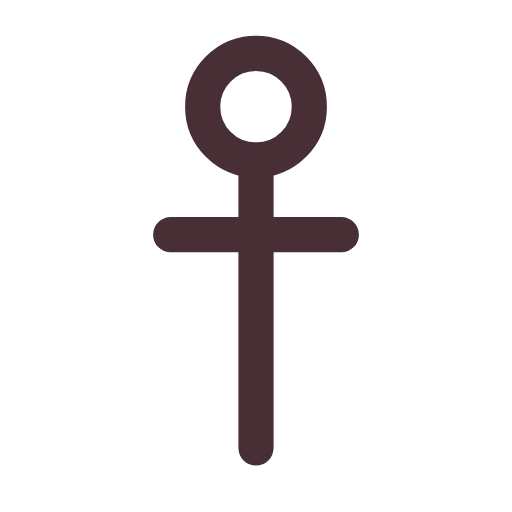
t = 0.00 s
t = 0.12 s: frame unchanged from t = 0.00 s, image omitted
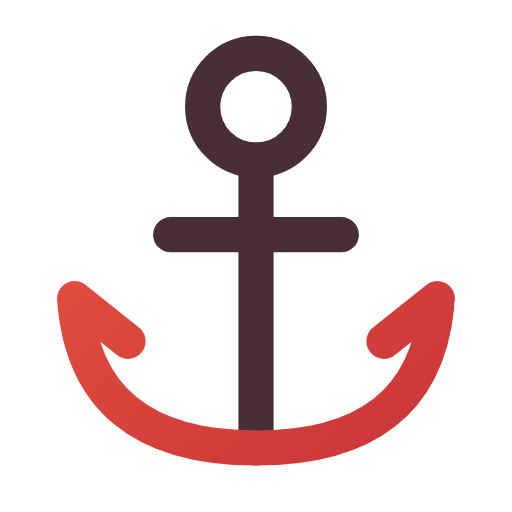
t = 0.38 s
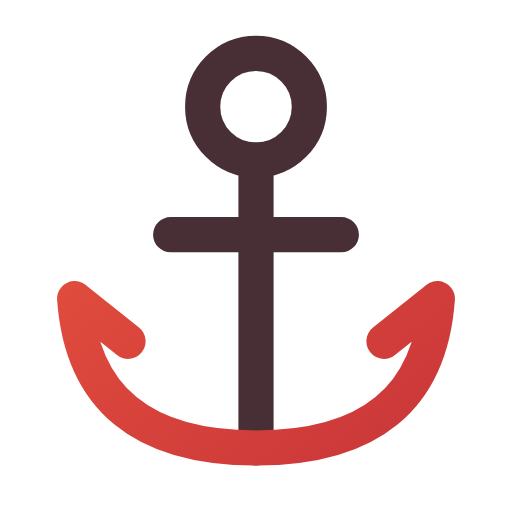
t = 0.51 s
t = 0.64 s: frame unchanged from t = 0.51 s, image omitted
t = 0.80 s: frame unchanged from t = 0.51 s, image omitted

The animated SVG that drew these frames (rendered in a browser with its animation timeline set to each time). Animation: 1 CSS @keyframes rule; one cycle of 0.80 s.

<svg xmlns="http://www.w3.org/2000/svg" width="24" height="24" viewBox="0 0 24 24" fill="none" role="img" aria-label="Anchor" class="ecui-anchor-light-motion">
<title>Anchor</title>
<desc>The arms are traced from the central shaft.</desc>
<defs><linearGradient id="ecui-anchor-light-motion-accent" gradientUnits="userSpaceOnUse" x1="4" y1="3" x2="20" y2="22"><stop stop-color="#E9543E" style="stop-color:var(--ec-icon-accent,#E9543E)"/><stop offset="1" stop-color="#C93639" style="stop-color:var(--ec-icon-accent-end,#C93639)"/></linearGradient></defs>
<style>@media(prefers-reduced-motion:no-preference){.ecui-anchor-light-motion .p2{stroke-dasharray:1;stroke-dashoffset:0;transform-box:view-box;transform-origin:12px 12px;animation:ecui-anchor-light-motion-p2 800ms cubic-bezier(.3,0,.2,1) 1 backwards}@keyframes ecui-anchor-light-motion-p2{0%{stroke-dashoffset:1}15%{stroke-dashoffset:1}80%{stroke-dashoffset:0}100%{stroke-dashoffset:0}}}</style>
<path class="p0" d="M9.5 5a2.5 2.5 0 1 0 5 0a2.5 2.5 0 1 0 -5 0Z" fill="none" stroke="#482F36" stroke-width="1.65" stroke-linecap="round" stroke-linejoin="round" style="stroke:var(--ec-icon-ink,#482F36)"/>
<path class="p1" d="M12 7.5V21M8 11H16" fill="none" stroke="#482F36" stroke-width="1.65" stroke-linecap="round" stroke-linejoin="round" style="stroke:var(--ec-icon-ink,#482F36)"/>
<path class="p2" d="M3.5 14Q4 21 12 21Q20 21 20.5 14M3.5 14L6 16M20.5 14L18 16" fill="none" stroke="url(#ecui-anchor-light-motion-accent)" stroke-width="1.65" stroke-linecap="round" stroke-linejoin="round" pathLength="1"/>
</svg>
